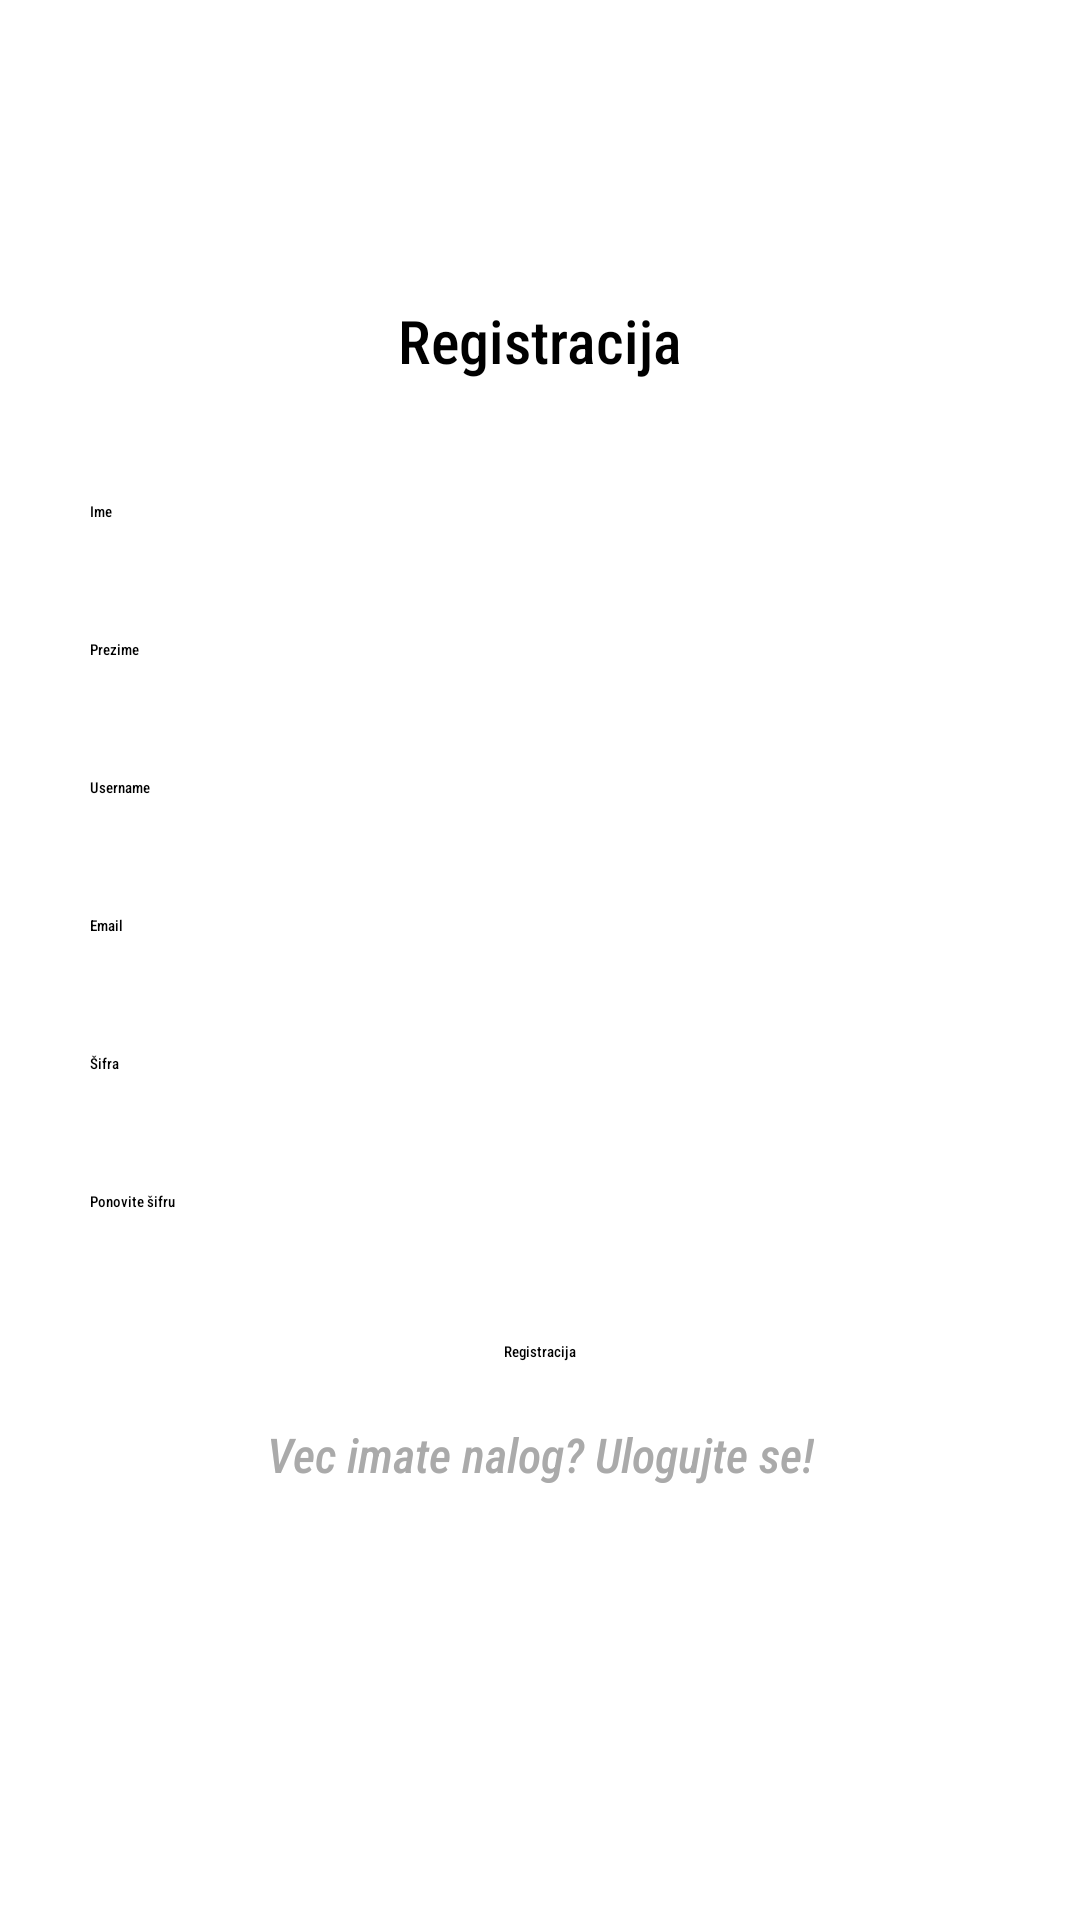

Layout XML and referenced resources for this Android screen:
<!-- AndroidManifest.xml: application theme Theme.CarMarket -->
<!-- res/layout/fragment_registration.xml -->
<?xml version="1.0" encoding="utf-8"?>
<androidx.constraintlayout.widget.ConstraintLayout xmlns:android="http://schemas.android.com/apk/res/android"
    xmlns:app="http://schemas.android.com/apk/res-auto"
    xmlns:tools="http://schemas.android.com/tools"
    android:layout_width="match_parent"
    android:layout_height="match_parent"
    tools:context=".ui.registration.RegistrationFragment">

    <TextView
        android:id="@+id/registrationTextView"
        android:layout_width="wrap_content"
        android:layout_height="wrap_content"
        android:layout_marginTop="100dp"
        android:fontFamily="sans-serif-condensed-medium"
        android:text="@string/registration"
        android:textSize="20sp"
        app:layout_constraintEnd_toEndOf="parent"
        app:layout_constraintStart_toStartOf="parent"
        app:layout_constraintTop_toTopOf="parent" />

    <EditText
        android:id="@+id/firstNameEditText"
        android:layout_width="match_parent"
        android:layout_height="40dp"
        android:layout_marginStart="30dp"
        android:layout_marginTop="40dp"
        android:layout_marginEnd="30dp"
        android:autofillHints="name"
        android:fontFamily="sans-serif-condensed-medium"
        android:hint="@string/firstName"
        android:inputType="text"
        app:layout_constraintEnd_toEndOf="parent"
        app:layout_constraintStart_toStartOf="parent"
        app:layout_constraintTop_toBottomOf="@+id/registrationTextView" />

    <EditText
        android:id="@+id/lastNameEditText"
        android:layout_width="match_parent"
        android:layout_height="40dp"
        android:layout_marginStart="30dp"
        android:layout_marginTop="6dp"
        android:layout_marginEnd="30dp"
        android:autofillHints="name"
        android:fontFamily="sans-serif-condensed-medium"
        android:hint="@string/lastName"
        android:inputType="text"
        app:layout_constraintEnd_toEndOf="parent"
        app:layout_constraintStart_toStartOf="parent"
        app:layout_constraintTop_toBottomOf="@+id/firstNameEditText" />

    <EditText
        android:id="@+id/usernameEditText"
        android:layout_width="match_parent"
        android:layout_height="40dp"
        android:layout_marginStart="30dp"
        android:layout_marginTop="6dp"
        android:layout_marginEnd="30dp"
        android:fontFamily="sans-serif-condensed-medium"
        android:hint="@string/username"
        android:inputType="text"
        app:layout_constraintEnd_toEndOf="parent"
        app:layout_constraintStart_toStartOf="parent"
        app:layout_constraintTop_toBottomOf="@+id/lastNameEditText" />

    <EditText
        android:id="@+id/emailEditText"
        android:layout_width="match_parent"
        android:layout_height="40dp"
        android:layout_marginStart="30dp"
        android:layout_marginTop="6dp"
        android:layout_marginEnd="30dp"
        android:autofillHints="emailAddress"
        android:fontFamily="sans-serif-condensed-medium"
        android:hint="@string/email"
        android:inputType="textEmailAddress"
        app:layout_constraintEnd_toEndOf="parent"
        app:layout_constraintStart_toStartOf="parent"
        app:layout_constraintTop_toBottomOf="@+id/usernameEditText" />

    <EditText
        android:id="@+id/passwordEditText"
        android:layout_width="match_parent"
        android:layout_height="40dp"
        android:layout_marginStart="30dp"
        android:layout_marginTop="6dp"
        android:layout_marginEnd="30dp"
        android:autofillHints="password"
        android:fontFamily="sans-serif-condensed-medium"
        android:hint="@string/password"
        android:inputType="textPassword"
        app:layout_constraintEnd_toEndOf="parent"
        app:layout_constraintStart_toStartOf="parent"
        app:layout_constraintTop_toBottomOf="@+id/emailEditText" />

    <EditText
        android:id="@+id/repeatedPasswordEditText"
        android:layout_width="match_parent"
        android:layout_height="40dp"
        android:layout_marginStart="30dp"
        android:layout_marginTop="6dp"
        android:layout_marginEnd="30dp"
        android:autofillHints="password"
        android:fontFamily="sans-serif-condensed-medium"
        android:hint="@string/repeatedPassword"
        android:inputType="textPassword"
        app:layout_constraintEnd_toEndOf="parent"
        app:layout_constraintStart_toStartOf="parent"
        app:layout_constraintTop_toBottomOf="@+id/passwordEditText" />

    <Button
        android:id="@+id/registrationButton"
        android:layout_width="wrap_content"
        android:layout_height="wrap_content"
        android:layout_marginTop="10dp"
        android:backgroundTint="@color/dark_red"
        android:fontFamily="sans-serif-condensed-medium"
        android:text="@string/registration"
        app:cornerRadius="4dp"
        app:layout_constraintEnd_toEndOf="parent"
        app:layout_constraintStart_toStartOf="parent"
        app:layout_constraintTop_toBottomOf="@id/repeatedPasswordEditText" />

    <TextView
        android:id="@+id/loginRedirectTextView"
        android:layout_width="wrap_content"
        android:layout_height="wrap_content"
        android:layout_marginTop="20dp"
        android:fontFamily="sans-serif-condensed-medium"
        android:text="@string/loginHint"
        android:textColor="@android:color/darker_gray"
        android:textSize="16sp"
        android:textStyle="italic"
        app:layout_constraintEnd_toEndOf="parent"
        app:layout_constraintStart_toStartOf="parent"
        app:layout_constraintTop_toBottomOf="@id/registrationButton" />

</androidx.constraintlayout.widget.ConstraintLayout>
<!-- resources referenced by this layout -->
<resources>
  <color name="dark_red">#DF2E38</color>
  <string name="email">Email</string>
  <string name="firstName">Ime</string>
  <string name="lastName">Prezime</string>
  <string name="loginHint">Vec imate nalog? Ulogujte se!</string>
  <string name="password">Šifra</string>
  <string name="registration">Registracija</string>
  <string name="repeatedPassword">Ponovite šifru</string>
  <string name="username">Username</string>
</resources>
